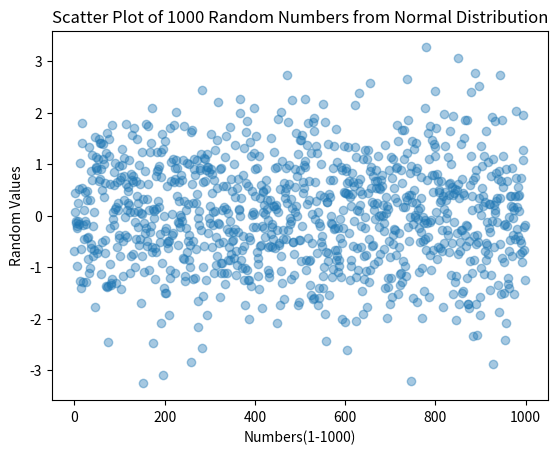

Reproduce this figure in Python.
import matplotlib.pyplot as plt
import numpy as np
from numpy import random
random_normal = np.random.normal(loc=0, scale=1, size=1000)
plt.scatter(range(1000), random_normal, alpha=0.4)

plt.xlabel("Numbers(1-1000)")
plt.ylabel("Random Values")
plt.title("Scatter Plot of 1000 Random Numbers from Normal Distribution")

plt.show()